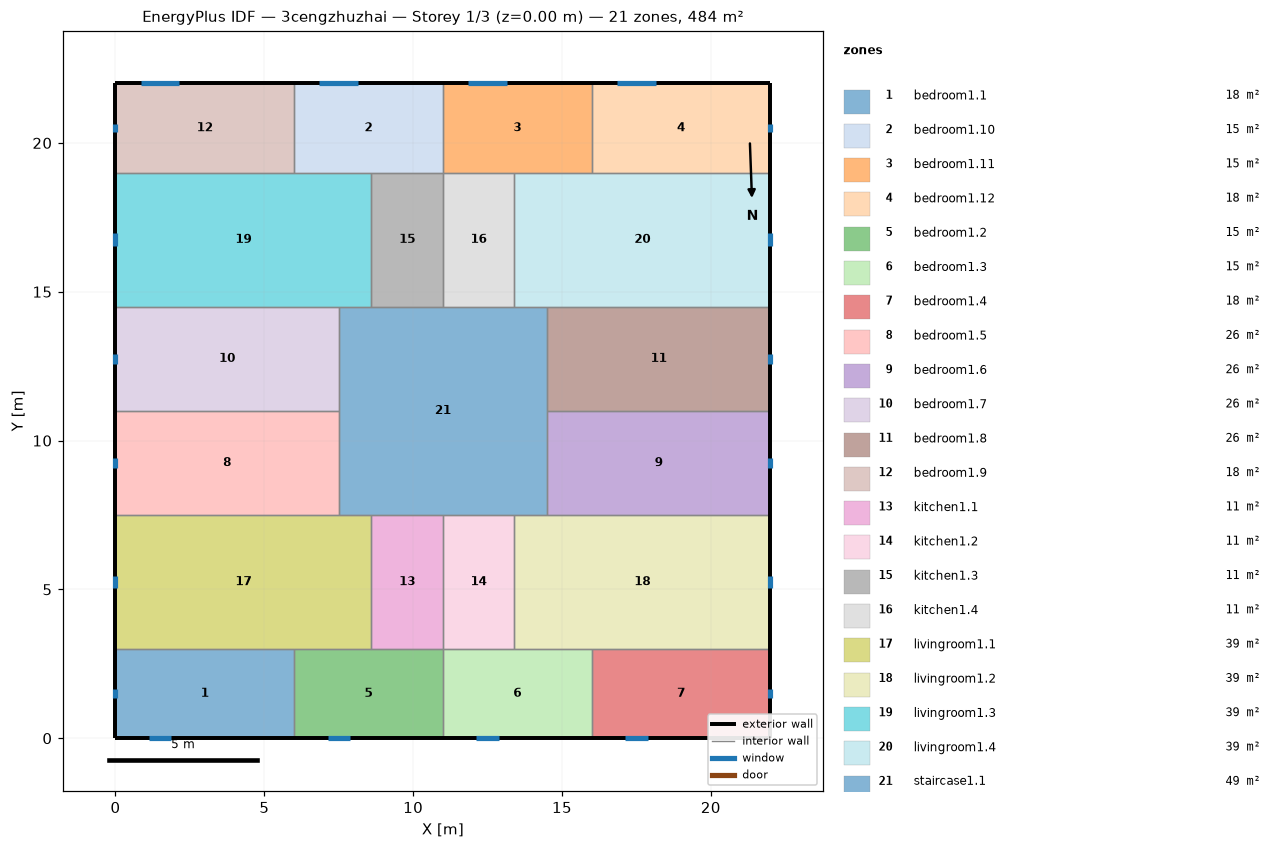
=== STOREY PLAN SPEC (per zone: floor XY polygon, exterior-wall plan segments, windows/doors) ===
zone 1: bedroom1.1  (18.0 m²)
  floor: (6.00, 3.00) (6.00, 0.00) (0.00, 0.00) (0.00, 3.00)
  exterior wall: (0.00, 3.00) – (0.00, 0.00)  [3.0 m]
    window: (0.00, 1.64) – (0.00, 1.36)  [0.4 m²]
  exterior wall: (0.00, 0.00) – (6.00, 0.00)  [6.0 m]
    window: (1.12, 0.00) – (1.88, 0.00)  [1.1 m²]
  interior walls: 2
zone 2: bedroom1.10  (15.0 m²)
  floor: (11.00, 22.00) (11.00, 19.00) (6.00, 19.00) (6.00, 22.00)
  exterior wall: (11.00, 22.00) – (6.00, 22.00)  [5.0 m]
    window: (8.15, 22.00) – (6.85, 22.00)  [2.0 m²]
  interior walls: 4
zone 3: bedroom1.11  (15.0 m²)
  floor: (16.00, 22.00) (16.00, 19.00) (11.00, 19.00) (11.00, 22.00)
  exterior wall: (16.00, 22.00) – (11.00, 22.00)  [5.0 m]
    window: (13.15, 22.00) – (11.85, 22.00)  [2.0 m²]
  interior walls: 4
zone 4: bedroom1.12  (18.0 m²)
  floor: (22.00, 22.00) (22.00, 19.00) (16.00, 19.00) (16.00, 22.00)
  exterior wall: (22.00, 19.00) – (22.00, 22.00)  [3.0 m]
    window: (22.00, 20.36) – (22.00, 20.64)  [0.4 m²]
  exterior wall: (22.00, 22.00) – (16.00, 22.00)  [6.0 m]
    window: (18.15, 22.00) – (16.85, 22.00)  [2.0 m²]
  interior walls: 2
zone 5: bedroom1.2  (15.0 m²)
  floor: (11.00, 3.00) (11.00, 0.00) (6.00, 0.00) (6.00, 3.00)
  exterior wall: (6.00, 0.00) – (11.00, 0.00)  [5.0 m]
    window: (7.12, 0.00) – (7.88, 0.00)  [1.1 m²]
  interior walls: 4
zone 6: bedroom1.3  (15.0 m²)
  floor: (16.00, 3.00) (16.00, 0.00) (11.00, 0.00) (11.00, 3.00)
  exterior wall: (11.00, 0.00) – (16.00, 0.00)  [5.0 m]
    window: (12.12, 0.00) – (12.88, 0.00)  [1.1 m²]
  interior walls: 4
zone 7: bedroom1.4  (18.0 m²)
  floor: (22.00, 3.00) (22.00, 0.00) (16.00, 0.00) (16.00, 3.00)
  exterior wall: (16.00, 0.00) – (22.00, 0.00)  [6.0 m]
    window: (17.12, 0.00) – (17.88, 0.00)  [1.1 m²]
  exterior wall: (22.00, 0.00) – (22.00, 3.00)  [3.0 m]
    window: (22.00, 1.36) – (22.00, 1.64)  [0.4 m²]
  interior walls: 2
zone 8: bedroom1.5  (26.2 m²)
  floor: (7.50, 11.00) (7.50, 7.50) (0.00, 7.50) (0.00, 11.00)
  exterior wall: (0.00, 11.00) – (0.00, 7.50)  [3.5 m]
    window: (0.00, 9.42) – (0.00, 9.08)  [0.5 m²]
  interior walls: 3
zone 9: bedroom1.6  (26.2 m²)
  floor: (22.00, 11.00) (22.00, 7.50) (14.50, 7.50) (14.50, 11.00)
  exterior wall: (22.00, 7.50) – (22.00, 11.00)  [3.5 m]
    window: (22.00, 9.08) – (22.00, 9.42)  [0.5 m²]
  interior walls: 3
zone 10: bedroom1.7  (26.2 m²)
  floor: (7.50, 14.50) (7.50, 11.00) (0.00, 11.00) (0.00, 14.50)
  exterior wall: (0.00, 14.50) – (0.00, 11.00)  [3.5 m]
    window: (0.00, 12.92) – (0.00, 12.58)  [0.5 m²]
  interior walls: 3
zone 11: bedroom1.8  (26.2 m²)
  floor: (22.00, 14.50) (22.00, 11.00) (14.50, 11.00) (14.50, 14.50)
  exterior wall: (22.00, 11.00) – (22.00, 14.50)  [3.5 m]
    window: (22.00, 12.58) – (22.00, 12.92)  [0.5 m²]
  interior walls: 3
zone 12: bedroom1.9  (18.0 m²)
  floor: (6.00, 22.00) (6.00, 19.00) (0.00, 19.00) (0.00, 22.00)
  exterior wall: (0.00, 22.00) – (0.00, 19.00)  [3.0 m]
    window: (0.00, 20.64) – (0.00, 20.36)  [0.4 m²]
  exterior wall: (6.00, 22.00) – (0.00, 22.00)  [6.0 m]
    window: (2.15, 22.00) – (0.85, 22.00)  [2.0 m²]
  interior walls: 2
zone 13: kitchen1.1  (10.8 m²)
  floor: (11.00, 7.50) (11.00, 3.00) (8.60, 3.00) (8.60, 7.50)
  interior walls: 4
zone 14: kitchen1.2  (10.8 m²)
  floor: (13.40, 7.50) (13.40, 3.00) (11.00, 3.00) (11.00, 7.50)
  interior walls: 4
zone 15: kitchen1.3  (10.8 m²)
  floor: (11.00, 19.00) (11.00, 14.50) (8.60, 14.50) (8.60, 19.00)
  interior walls: 4
zone 16: kitchen1.4  (10.8 m²)
  floor: (13.40, 19.00) (13.40, 14.50) (11.00, 14.50) (11.00, 19.00)
  interior walls: 4
zone 17: livingroom1.1  (38.7 m²)
  floor: (8.60, 7.50) (8.60, 3.00) (0.00, 3.00) (0.00, 7.50)
  exterior wall: (0.00, 7.50) – (0.00, 3.00)  [4.5 m]
    window: (0.00, 5.47) – (0.00, 5.03)  [0.6 m²]
  interior walls: 5
zone 18: livingroom1.2  (38.7 m²)
  floor: (22.00, 7.50) (22.00, 3.00) (13.40, 3.00) (13.40, 7.50)
  exterior wall: (22.00, 3.00) – (22.00, 7.50)  [4.5 m]
    window: (22.00, 5.04) – (22.00, 5.46)  [0.6 m²]
  interior walls: 5
zone 19: livingroom1.3  (38.7 m²)
  floor: (8.60, 19.00) (8.60, 14.50) (0.00, 14.50) (0.00, 19.00)
  exterior wall: (0.00, 19.00) – (0.00, 14.50)  [4.5 m]
    window: (0.00, 16.97) – (0.00, 16.53)  [0.6 m²]
  interior walls: 5
zone 20: livingroom1.4  (38.7 m²)
  floor: (22.00, 19.00) (22.00, 14.50) (13.40, 14.50) (13.40, 19.00)
  exterior wall: (22.00, 14.50) – (22.00, 19.00)  [4.5 m]
    window: (22.00, 16.54) – (22.00, 16.96)  [0.6 m²]
  interior walls: 5
zone 21: staircase1.1  (49.0 m²)
  floor: (14.50, 14.50) (14.50, 7.50) (7.50, 7.50) (7.50, 14.50)
  interior walls: 12

=== DERIVED (storey summary) ===
Building: 3cengzhuzhai
Storey: 1 of 3  (floor level z = 0.00 m)
Storey gross floor area: 484.0 m²
Zones on this storey: 21
  - bedroom1.1: floor 18.0 m²; exterior wall 9.0 m (27.0 m²); 2 window(s) 1.6 m²; WWR 5.8%
  - bedroom1.10: floor 15.0 m²; exterior wall 5.0 m (15.0 m²); 1 window(s) 2.0 m²; WWR 13.0%
  - bedroom1.11: floor 15.0 m²; exterior wall 5.0 m (15.0 m²); 1 window(s) 2.0 m²; WWR 13.0%
  - bedroom1.12: floor 18.0 m²; exterior wall 9.0 m (27.0 m²); 2 window(s) 2.4 m²; WWR 8.8%
  - bedroom1.2: floor 15.0 m²; exterior wall 5.0 m (15.0 m²); 1 window(s) 1.1 m²; WWR 7.5%
  - bedroom1.3: floor 15.0 m²; exterior wall 5.0 m (15.0 m²); 1 window(s) 1.1 m²; WWR 7.5%
  - bedroom1.4: floor 18.0 m²; exterior wall 9.0 m (27.0 m²); 2 window(s) 1.6 m²; WWR 5.8%
  - bedroom1.5: floor 26.2 m²; exterior wall 3.5 m (10.5 m²); 1 window(s) 0.5 m²; WWR 4.8%
  - bedroom1.6: floor 26.2 m²; exterior wall 3.5 m (10.5 m²); 1 window(s) 0.5 m²; WWR 4.7%
  - bedroom1.7: floor 26.2 m²; exterior wall 3.5 m (10.5 m²); 1 window(s) 0.5 m²; WWR 4.8%
  - bedroom1.8: floor 26.2 m²; exterior wall 3.5 m (10.5 m²); 1 window(s) 0.5 m²; WWR 4.7%
  - bedroom1.9: floor 18.0 m²; exterior wall 9.0 m (27.0 m²); 2 window(s) 2.4 m²; WWR 8.8%
  - kitchen1.1: floor 10.8 m²
  - kitchen1.2: floor 10.8 m²
  - kitchen1.3: floor 10.8 m²
  - kitchen1.4: floor 10.8 m²
  - livingroom1.1: floor 38.7 m²; exterior wall 4.5 m (13.5 m²); 1 window(s) 0.6 m²; WWR 4.8%
  - livingroom1.2: floor 38.7 m²; exterior wall 4.5 m (13.5 m²); 1 window(s) 0.6 m²; WWR 4.7%
  - livingroom1.3: floor 38.7 m²; exterior wall 4.5 m (13.5 m²); 1 window(s) 0.6 m²; WWR 4.8%
  - livingroom1.4: floor 38.7 m²; exterior wall 4.5 m (13.5 m²); 1 window(s) 0.6 m²; WWR 4.7%
  - staircase1.1: floor 49.0 m²
Zone adjacency (shared interzone walls):
  - bedroom1.1 ↔ bedroom1.2
  - bedroom1.1 ↔ livingroom1.1
  - bedroom1.10 ↔ bedroom1.11
  - bedroom1.10 ↔ bedroom1.9
  - bedroom1.10 ↔ kitchen1.3
  - bedroom1.10 ↔ livingroom1.3
  - bedroom1.11 ↔ bedroom1.12
  - bedroom1.11 ↔ kitchen1.4
  - bedroom1.11 ↔ livingroom1.4
  - bedroom1.12 ↔ livingroom1.4
  - bedroom1.2 ↔ bedroom1.3
  - bedroom1.2 ↔ kitchen1.1
  - bedroom1.2 ↔ livingroom1.1
  - bedroom1.3 ↔ bedroom1.4
  - bedroom1.3 ↔ kitchen1.2
  - bedroom1.3 ↔ livingroom1.2
  - bedroom1.4 ↔ livingroom1.2
  - bedroom1.5 ↔ bedroom1.7
  - bedroom1.5 ↔ livingroom1.1
  - bedroom1.5 ↔ staircase1.1
  - bedroom1.6 ↔ bedroom1.8
  - bedroom1.6 ↔ livingroom1.2
  - bedroom1.6 ↔ staircase1.1
  - bedroom1.7 ↔ livingroom1.3
  - bedroom1.7 ↔ staircase1.1
  - bedroom1.8 ↔ livingroom1.4
  - bedroom1.8 ↔ staircase1.1
  - bedroom1.9 ↔ livingroom1.3
  - kitchen1.1 ↔ kitchen1.2
  - kitchen1.1 ↔ livingroom1.1
  - kitchen1.1 ↔ staircase1.1
  - kitchen1.2 ↔ livingroom1.2
  - kitchen1.2 ↔ staircase1.1
  - kitchen1.3 ↔ kitchen1.4
  - kitchen1.3 ↔ livingroom1.3
  - kitchen1.3 ↔ staircase1.1
  - kitchen1.4 ↔ livingroom1.4
  - kitchen1.4 ↔ staircase1.1
  - livingroom1.1 ↔ staircase1.1
  - livingroom1.2 ↔ staircase1.1
  - livingroom1.3 ↔ staircase1.1
  - livingroom1.4 ↔ staircase1.1